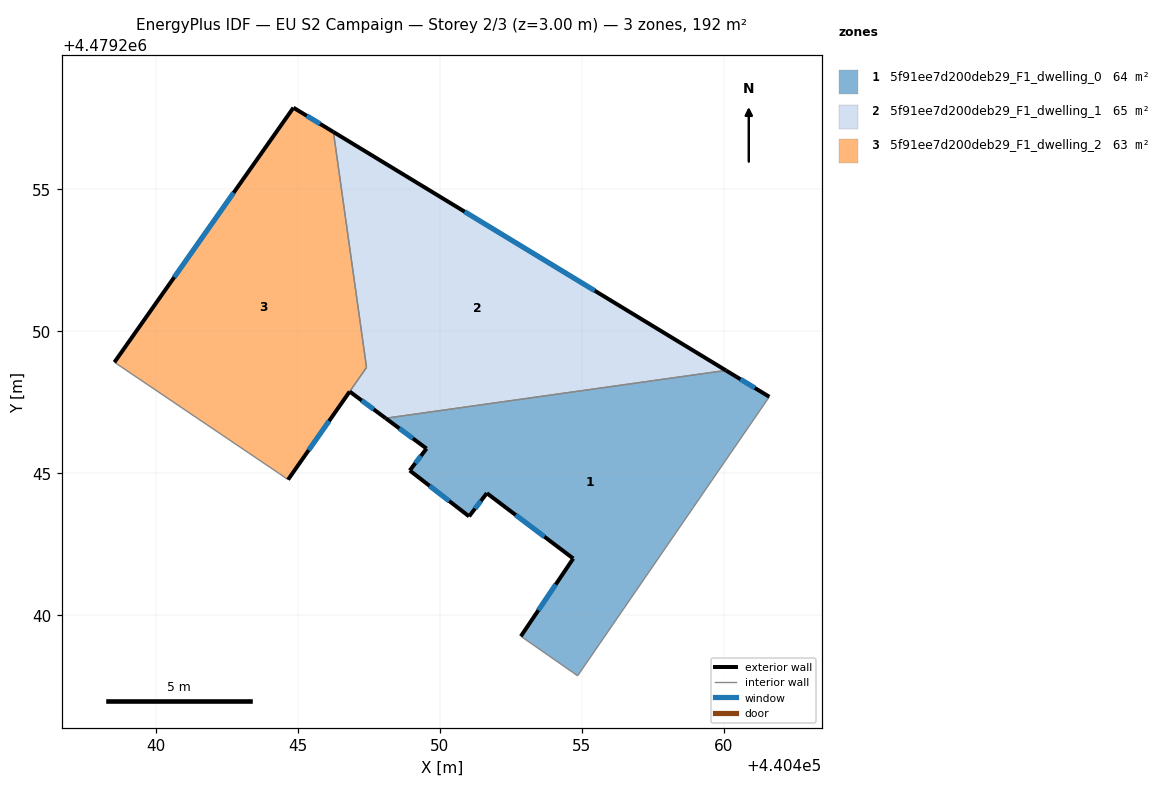
=== STOREY PLAN SPEC (per zone: floor XY polygon, exterior-wall plan segments, windows/doors) ===
zone 1: 5f91ee7d200deb29_F1_dwelling_0  (64.0 m²)
  floor: (440461.60, 4479247.70) (440454.85, 4479237.87) (440454.67, 4479237.99) (440452.85, 4479239.26) (440454.70, 4479242.00) (440451.65, 4479244.30) (440451.03, 4479243.48) (440448.94, 4479245.10) (440449.53, 4479245.87) (440448.09, 4479246.94) (440460.07, 4479248.62)
  exterior wall: (440448.09, 4479246.94) – (440449.53, 4479245.87)  [1.8 m]
    window: (440448.57, 4479246.58) – (440449.05, 4479246.23)  [0.6 m²]
  exterior wall: (440461.60, 4479247.70) – (440460.07, 4479248.62)  [1.8 m]
    window: (440461.09, 4479248.01) – (440460.58, 4479248.31)  [0.6 m²]
  exterior wall: (440454.70, 4479242.00) – (440452.85, 4479239.26)  [3.3 m]
    window: (440454.08, 4479241.08) – (440453.47, 4479240.18)  [1.1 m²]
  exterior wall: (440451.65, 4479244.30) – (440454.70, 4479242.00)  [3.8 m]
    window: (440452.67, 4479243.53) – (440453.68, 4479242.77)  [1.3 m²]
  exterior wall: (440451.03, 4479243.48) – (440451.65, 4479244.30)  [1.0 m]
    window: (440451.24, 4479243.76) – (440451.44, 4479244.03)  [0.3 m²]
  exterior wall: (440448.94, 4479245.10) – (440451.03, 4479243.48)  [2.6 m]
    window: (440449.64, 4479244.56) – (440450.33, 4479244.02)  [0.9 m²]
  exterior wall: (440449.53, 4479245.87) – (440448.94, 4479245.10)  [1.0 m]
    window: (440449.33, 4479245.61) – (440449.14, 4479245.36)  [0.3 m²]
  interior walls: 4
zone 2: 5f91ee7d200deb29_F1_dwelling_1  (64.5 m²)
  floor: (440460.07, 4479248.62) (440448.09, 4479246.94) (440446.82, 4479247.88) (440447.42, 4479248.73) (440446.25, 4479257.02)
  exterior wall: (440460.07, 4479248.62) – (440446.25, 4479257.02)  [16.2 m]
    window: (440455.45, 4479251.43) – (440450.87, 4479254.21)  [5.3 m²]
  exterior wall: (440446.82, 4479247.88) – (440448.09, 4479246.94)  [1.6 m]
    window: (440447.25, 4479247.56) – (440447.67, 4479247.25)  [0.5 m²]
  interior walls: 3
zone 3: 5f91ee7d200deb29_F1_dwelling_2  (63.5 m²)
  floor: (440446.25, 4479257.02) (440447.42, 4479248.73) (440444.65, 4479244.78) (440444.36, 4479244.98) (440438.54, 4479248.91) (440444.84, 4479257.88)
  exterior wall: (440444.84, 4479257.88) – (440438.54, 4479248.91)  [11.0 m]
    window: (440442.74, 4479254.88) – (440440.65, 4479251.91)  [3.6 m²]
  exterior wall: (440446.25, 4479257.02) – (440444.84, 4479257.88)  [1.6 m]
    window: (440445.78, 4479257.31) – (440445.31, 4479257.59)  [0.5 m²]
  exterior wall: (440444.65, 4479244.78) – (440446.82, 4479247.88)  [3.8 m]
    window: (440445.38, 4479245.81) – (440446.10, 4479246.84)  [1.2 m²]
  interior walls: 4

=== DERIVED (storey summary) ===
Building: EU S2 Campaign
Storey: 2 of 3  (floor level z = 3.00 m)
Storey gross floor area: 192.0 m²
Zones on this storey: 3
  - 5f91ee7d200deb29_F1_dwelling_0: floor 64.0 m²; exterior wall 15.3 m (46.0 m²); 7 window(s) 5.1 m²; WWR 11.0%
  - 5f91ee7d200deb29_F1_dwelling_1: floor 64.5 m²; exterior wall 17.8 m (53.3 m²); 2 window(s) 5.9 m²; WWR 11.0%
  - 5f91ee7d200deb29_F1_dwelling_2: floor 63.5 m²; exterior wall 16.4 m (49.2 m²); 3 window(s) 5.4 m²; WWR 11.0%
Zone adjacency (shared interzone walls):
  - 5f91ee7d200deb29_F1_dwelling_0 ↔ 5f91ee7d200deb29_F1_dwelling_1
  - 5f91ee7d200deb29_F1_dwelling_1 ↔ 5f91ee7d200deb29_F1_dwelling_2